Run: headless pygame with SDL's dummy video driver; simulated clock (each Clock.tick advances the game by its frame time, no real sleeping); random seed 0; keys injected as events and as key.get_pressed() state; no mouse input.
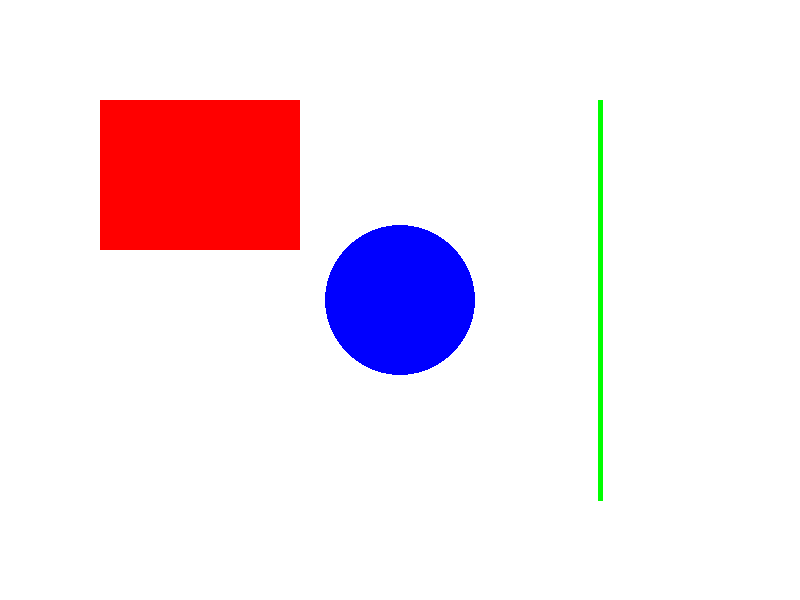
Frame 1 of 4 · flips 1–60 · no input
Frame 2 of 4 · flips 61–180 · tapped SPACE, RETURN · held RIGHT (→), D · screen unchanged from frame 1, image omitted
Frame 3 of 4 · flips 181–300 · held DOWN (↓), S · screen unchanged from frame 2, image omitted
Frame 4 of 4 · flips 301–420 · held LEFT (←), A, UP (↑), W · screen unchanged from frame 3, image omitted

The pygame program that drew these frames:

import pygame

pygame.init()

# Set up the drawing window
screen = pygame.display.set_mode([800, 600])

# Run until the user asks to quit
running = True
while running:
    # Fill the background with white
    screen.fill((255, 255, 255))

    # Draw a red rectangle
    pygame.draw.rect(screen, (255, 0, 0), (100, 100, 200, 150))

    # Draw a blue circle
    pygame.draw.circle(screen, (0, 0, 255), (400, 300), 75)

    # Draw a green line
    pygame.draw.line(screen, (0, 255, 0), (600, 100), (600, 500), 5)

    # Update the display
    pygame.display.flip()

    # Check for events
    for event in pygame.event.get():
        if event.type == pygame.QUIT:
            running = False

# Quit Pygame
pygame.quit()
